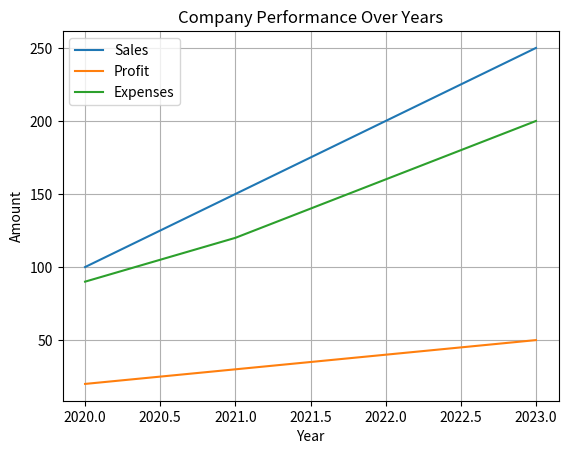

Source code (Python):
import pandas as pd
import matplotlib.pyplot as plt

data ={
    "Year":[2020,2021,2022,2023],
    "Sales":[100,150,200,250],
    "Profit":[20,30,40,50],
    "Expenses":[90,120,160,200]
}
df= pd.DataFrame(data)

plt.plot(df["Year"], df["Sales"], label="Sales")
plt.plot(df["Year"], df["Profit"], label="Profit")
plt.plot(df["Year"], df["Expenses"], label="Expenses")

plt.xlabel("Year")
plt.ylabel("Amount")
plt.title("Company Performance Over Years")
plt.legend()   # IMPORTANT to display labels
plt.grid()
plt.savefig(r"D:\AI ML ENGINEERING JOURNY\02_Python_Foundations\05_Matplotlib\Company Performance Over Years.jpg")
plt.show()
